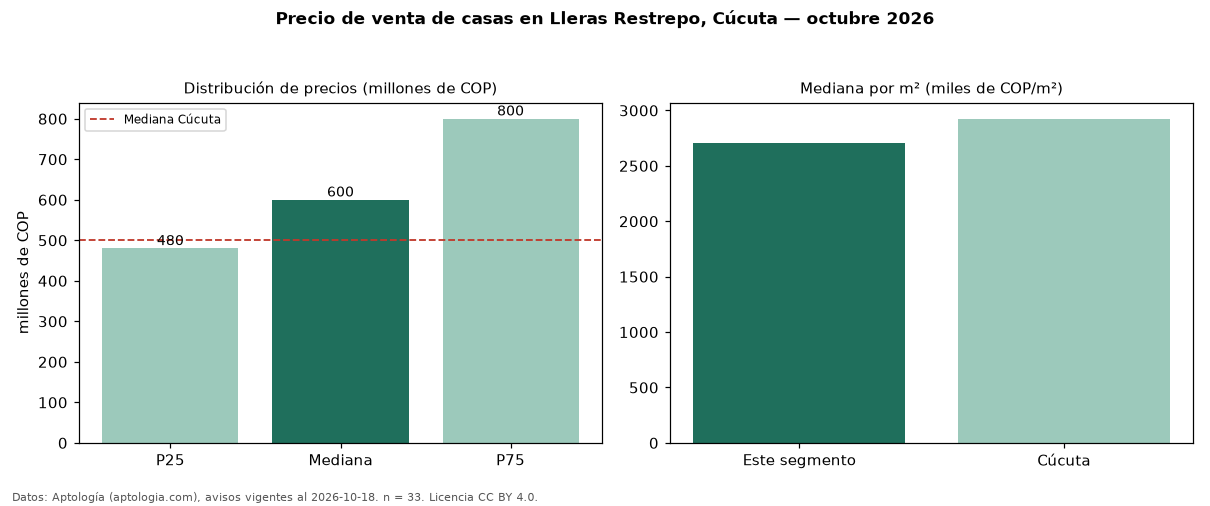

The file beside this chart, header and first rows:
seccion, metrica, valor, moneda, n
precio, p25, 480000000, COP, 33
precio, mediana, 600000000, COP, 33
precio, p75, 800000000, COP, 33
precio, minimo, 300000000, COP, 33
precio, maximo, 2800000000, COP, 33
m2, mediana_precio_m2, 2705882, COP, 33
m2, area_mediana_m2, 240.0, m2, 33
banos, mediana_banos, 4.0, , 
estrato, estrato_mas_frecuente, 4, , 33
habitaciones, 3+, 600000000, COP, 32
ciudad, mediana_ciudad_referencia, 500000000, COP, 
ciudad, mediana_m2_ciudad, 2924953, COP, 
fuente, fecha_datos, 2026-10-18, , 
fuente, atribucion, https://www.aptologia.com/casas-en-venta…, , 
fuente, licencia, CC BY 4.0, , 
